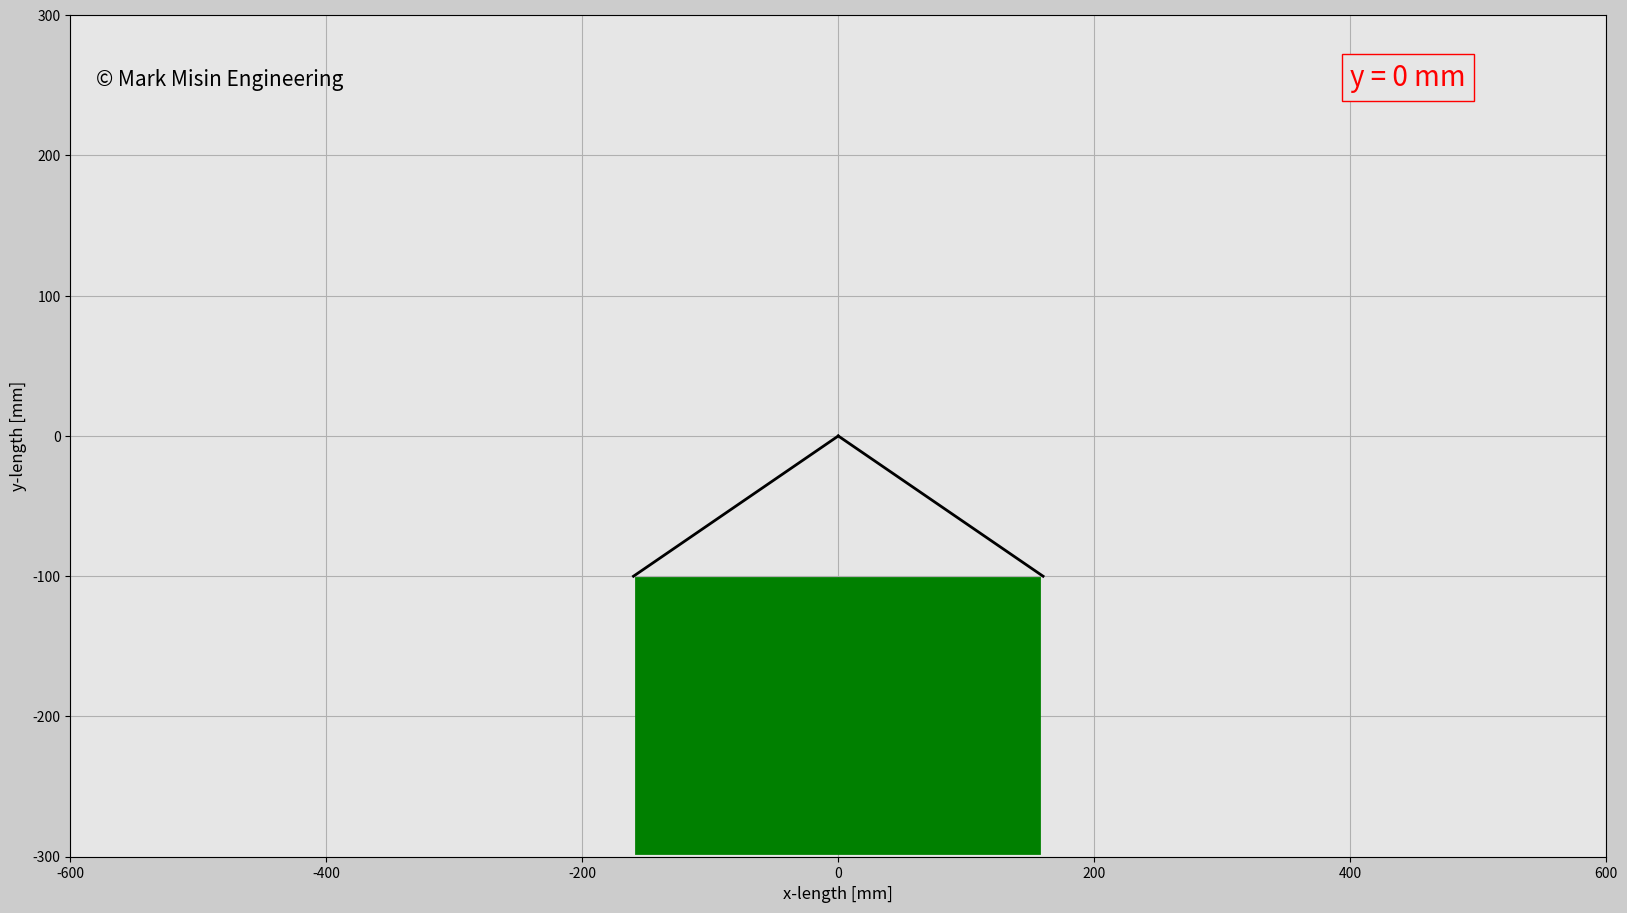

Reproduce this figure in Python.
import matplotlib.pyplot as plt
import matplotlib.gridspec as gridspec
import matplotlib.animation as animation
import numpy as np

# Duration of the animation
t0=0 # [s]
t_end=10 # [s]
dt=0.02 # [s]

# Create array for time
t=np.arange(t0,t_end+dt,dt)
y=1000*t


frame_amount=len(t)

def update_plot(t):
    print(t)
    wire_1.set_data([-160,0],[-100,1000*t])
    wire_2.set_data([160,0],[-100,1000*t])
    y_text.set_text('y = '+str(int(1000*t))+' mm')

    return wire_1,wire_2,y_text

# Define figure properties
fig=plt.figure(figsize=(16,9),dpi=120,facecolor=(0.8,0.8,0.8))
gs=gridspec.GridSpec(4,4)
plt.subplots_adjust(left=0.03,bottom=0.035,right=0.99,top=0.97,wspace=0.15,hspace=0.2)
ax=fig.add_subplot(gs[:,0:4],facecolor=(0.9,0.9,0.9))

wire_1,=ax.plot([],[],'k',linewidth=2)
wire_2,=ax.plot([],[],'k',linewidth=2)
plate_A=ax.plot([-50,50],[-200,-200],'g',linewidth=200)

box_object=dict(boxstyle='square',fc=(0.9,0.9,0.9),ec='r',lw=1)
y_text=ax.text(400,250,'',size=20,color='r',bbox=box_object)

copyright=ax.text(-580,250,'© Mark Misin Engineering',size=15)

plt.xlim(-600,600)
plt.ylim(-300,300)
plt.xlabel('x-length [mm]',fontsize=12)
plt.ylabel('y-length [mm]',fontsize=12)
plt.grid()


engine_ani=animation.FuncAnimation(fig,update_plot,
    frames=t,interval=20,repeat=False,blit=True)
plt.show()